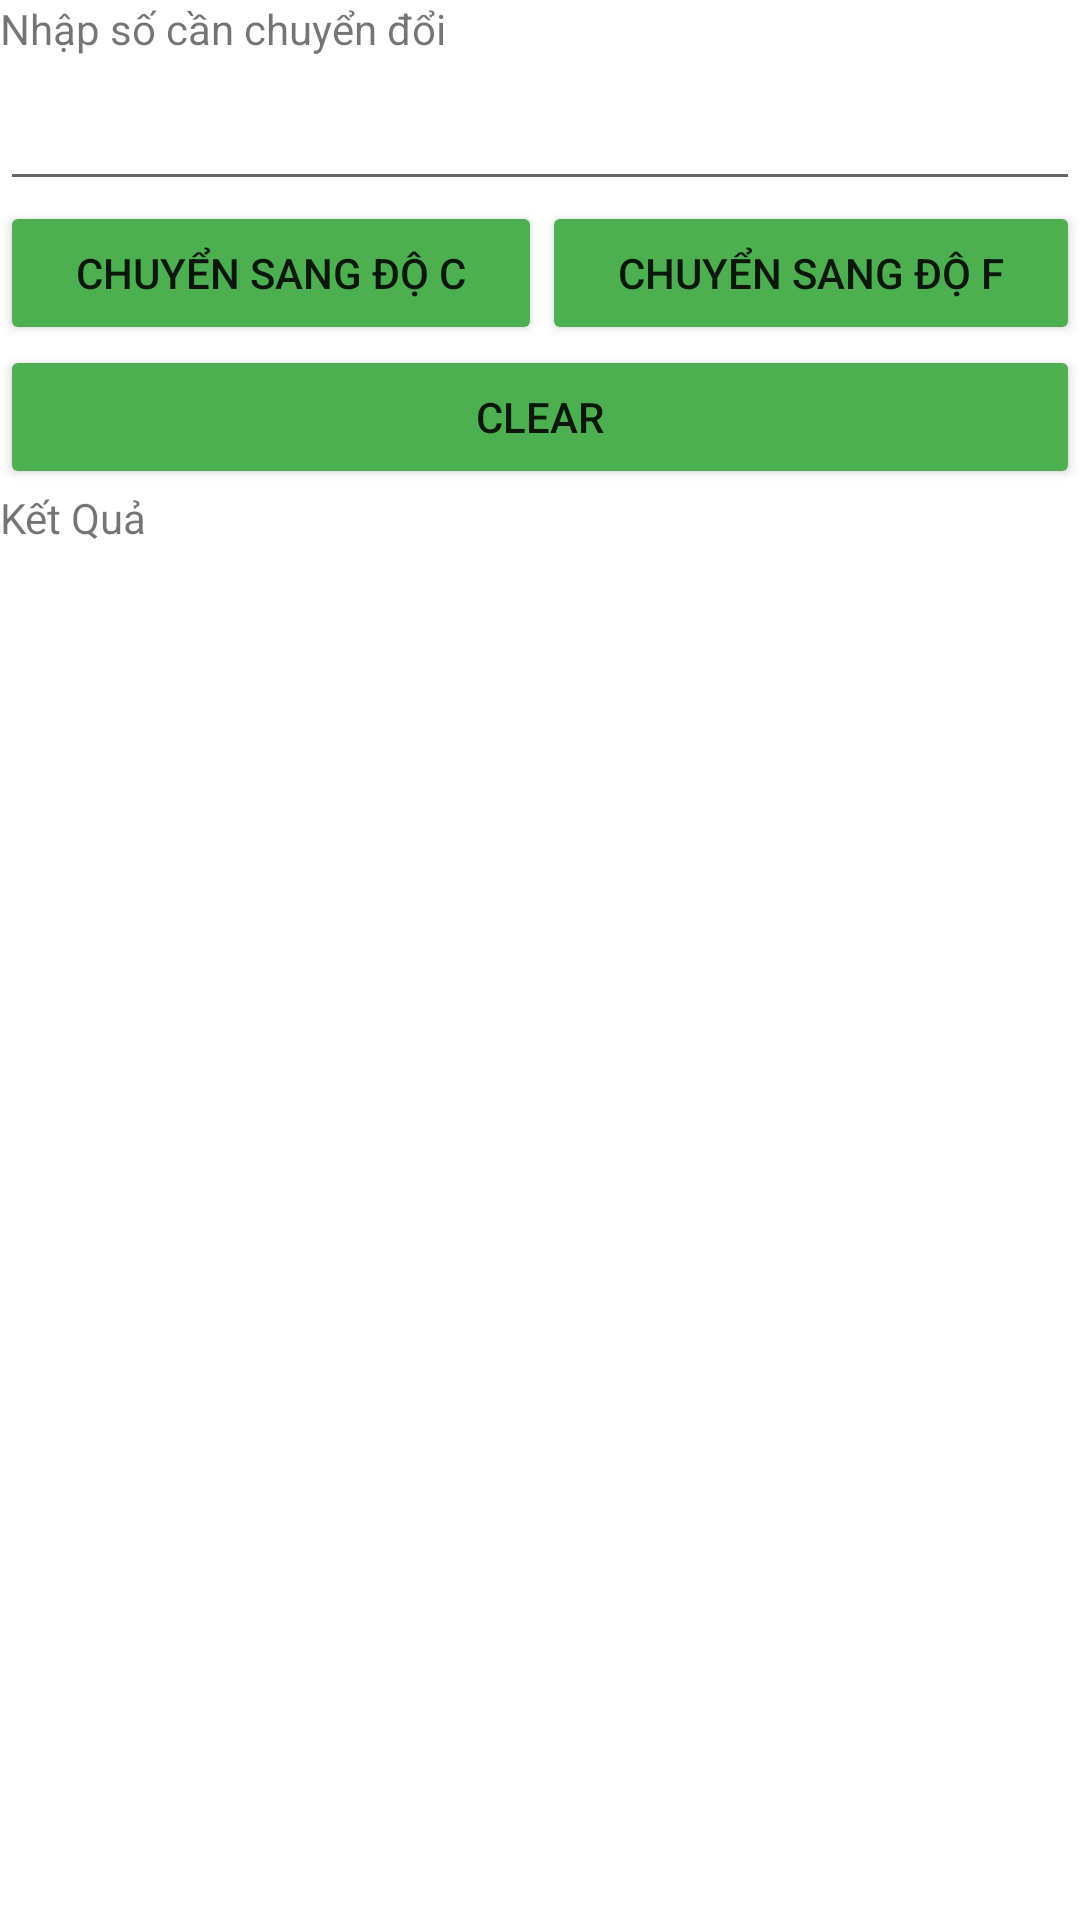

The Android layout XML behind this screen, and the referenced resources:
<!-- AndroidManifest.xml: application theme Theme.LearnAndroidLifetime -->
<!-- res/layout/nhietdo2_layout.xml -->
<?xml version="1.0" encoding="utf-8"?>
<LinearLayout xmlns:android="http://schemas.android.com/apk/res/android"
    xmlns:app="http://schemas.android.com/apk/res-auto"
    xmlns:tools="http://schemas.android.com/tools"
    android:orientation="vertical"
    android:layout_width="match_parent"
    android:layout_height="match_parent">

    <TextView
        android:id="@+id/txtView"
        android:layout_width="match_parent"
        android:layout_height="wrap_content"
        android:text="Nhập số cần chuyển đổi" />

    <EditText
        android:id="@+id/editTextTemp"
        android:layout_width="match_parent"
        android:layout_height="wrap_content"
        android:ems="10"
        android:inputType="textPersonName"
        android:minHeight="48dp"
        android:text=""
        tools:ignore="SpeakableTextPresentCheck" />

    <LinearLayout
        android:layout_width="match_parent"
        android:layout_height="wrap_content"
        android:orientation="horizontal">

        <Button
            android:id="@+id/btnC"
            android:layout_width="wrap_content"
            android:layout_height="wrap_content"
            android:layout_weight="1"
            android:text="Chuyển sang độ C"
            app:backgroundTint="#4CAF50" />

        <Button
            android:id="@+id/btnF"
            android:layout_width="wrap_content"
            android:layout_height="wrap_content"
            android:layout_weight="1"
            android:text="Chuyển sang độ F"
            app:backgroundTint="#4CAF50" />
    </LinearLayout>

    <Button
        android:id="@+id/btnCl"
        android:layout_width="match_parent"
        android:layout_height="wrap_content"
        android:text="Clear"
        app:backgroundTint="#4CAF50" />

    <TextView
        android:id="@+id/textViewKQ"
        android:layout_width="match_parent"
        android:layout_height="wrap_content"
        android:text="Kết Quả" />

    <TextView
        android:id="@+id/txtKQ"
        android:layout_width="match_parent"
        android:layout_height="64dp"
        android:text=" "
        tools:ignore="SpeakableTextPresentCheck" />
</LinearLayout>
<!-- resources referenced by this layout -->
<resources>
  <style name="Theme.LearnAndroidLifetime" parent="Theme.MaterialComponents.DayNight.DarkActionBar">
          
          <item name="colorPrimary">@color/purple_500</item>
          <item name="colorPrimaryVariant">@color/purple_700</item>
          <item name="colorOnPrimary">@color/white</item>
          
          <item name="colorSecondary">@color/teal_200</item>
          <item name="colorSecondaryVariant">@color/teal_700</item>
          <item name="colorOnSecondary">@color/black</item>
          
          <item name="android:statusBarColor" tools:targetApi="l">?attr/colorPrimaryVariant</item>
          
      </style>
  <!-- not gathered from this repository: default colours our renderer supplied (Android Studio template values) -->
  <color name="purple_500">#FF6200EE</color>
  <color name="purple_700">#FF3700B3</color>
  <color name="teal_200">#FF03DAC5</color>
  <color name="teal_700">#FF018786</color>
  <color name="black">#FF000000</color>
  <color name="white">#FFFFFFFF</color>
</resources>
